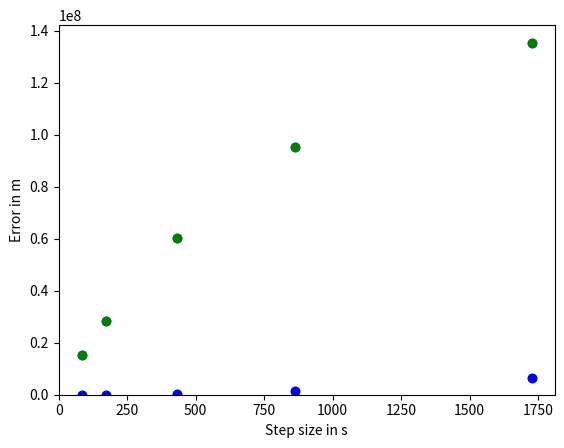

Generate this figure with matplotlib:
import math
import numpy
import matplotlib.pyplot

total_time = 24. * 3600.  # s
g = 9.81  # m / s2
earth_mass = 5.97e24  # kg
gravitational_constant = 6.67e-11  # N m2 / kg2
radius = (gravitational_constant * earth_mass * total_time ** 2. / 4. / math.pi ** 2.) ** (1. / 3.)
speed = 2.0 * math.pi * radius / total_time

# These are used to keep track of the data I want to plot
euler_h_array = []
heuns_h_array = []
euler_error_array = []
heuns_error_array = []


def acceleration(spaceship_position):
    vector_to_earth = - spaceship_position  # earth located at origin
    return gravitational_constant * earth_mass / numpy.linalg.norm(vector_to_earth) ** 3 * vector_to_earth


def heuns_method(num_steps):
    # Euler Method
    h = total_time / num_steps

    x = numpy.zeros([num_steps + 1, 2])  # m
    v = numpy.zeros([num_steps + 1, 2])  # m / s

    x[0, 0] = radius
    v[0, 1] = speed

    for step in range(num_steps):
        x[step + 1] = x[step] + h * v[step]
        v[step + 1] = v[step] + h * acceleration(x[step])

    error = numpy.linalg.norm(x[-1] - x[0])
    matplotlib.pyplot.scatter(h, error, c='b')
    euler_h_array.append(h)
    euler_error_array.append(error)

    #Heun's Method
    for step in range(num_steps):
        initial_acceleration=acceleration(x[step])
        xE=x[step] + h * v[step]
        vE=v[step] + h * acceleration(x[step])
        x[step + 1] = x[step] + h * 0.5* (v[step]+vE)
        v[step + 1] = v[step] + h * 0.5* (initial_acceleration+acceleration(xE))

    error = numpy.linalg.norm(x[-1] - x[0])
    heuns_h_array.append(h)
    heuns_error_array.append(error)
    matplotlib.pyplot.scatter(h, error, c='g')
    return x, v, error


for num_steps in [50, 100, 200, 500, 1000]:
    x, v, error = heuns_method(num_steps)  # Check x, v, error


def plot_me():
    matplotlib.pyplot.scatter(euler_h_array, euler_error_array, c='g')
    matplotlib.pyplot.scatter(heuns_h_array, heuns_error_array, c='b')
    matplotlib.pyplot.xlim(xmin=0.)
    matplotlib.pyplot.ylim(ymin=0.)
    axes = matplotlib.pyplot.gca()
    axes.set_xlabel('Step size in s')
    axes.set_ylabel('Error in m')
    matplotlib.pyplot.show()

plot_me()